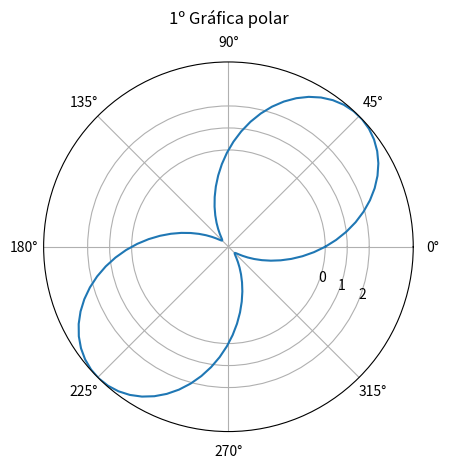

This figure's Python source:
import numpy as np
import matplotlib.pyplot as plt

a = 2
theta = np.linspace(0, 2*np.pi, 100)
r = lambda theta: 2*a*np.sin(2*theta)

fig, ax = plt.subplots(subplot_kw = {'projection':'polar'})
ax.plot(theta, r(theta))
ax.set_rmax(4)
ax.set_rticks([0, 1, 2])
ax.set_rlabel_position(-22.5)

ax.set_title('1º Gráfica polar', va='bottom')

plt.show()